Image classification data set "DATASETS_ORGANIZED" (louieesss/Capstone on GitHub). Class labels (3): not pollinated, pollinated, pollinating.

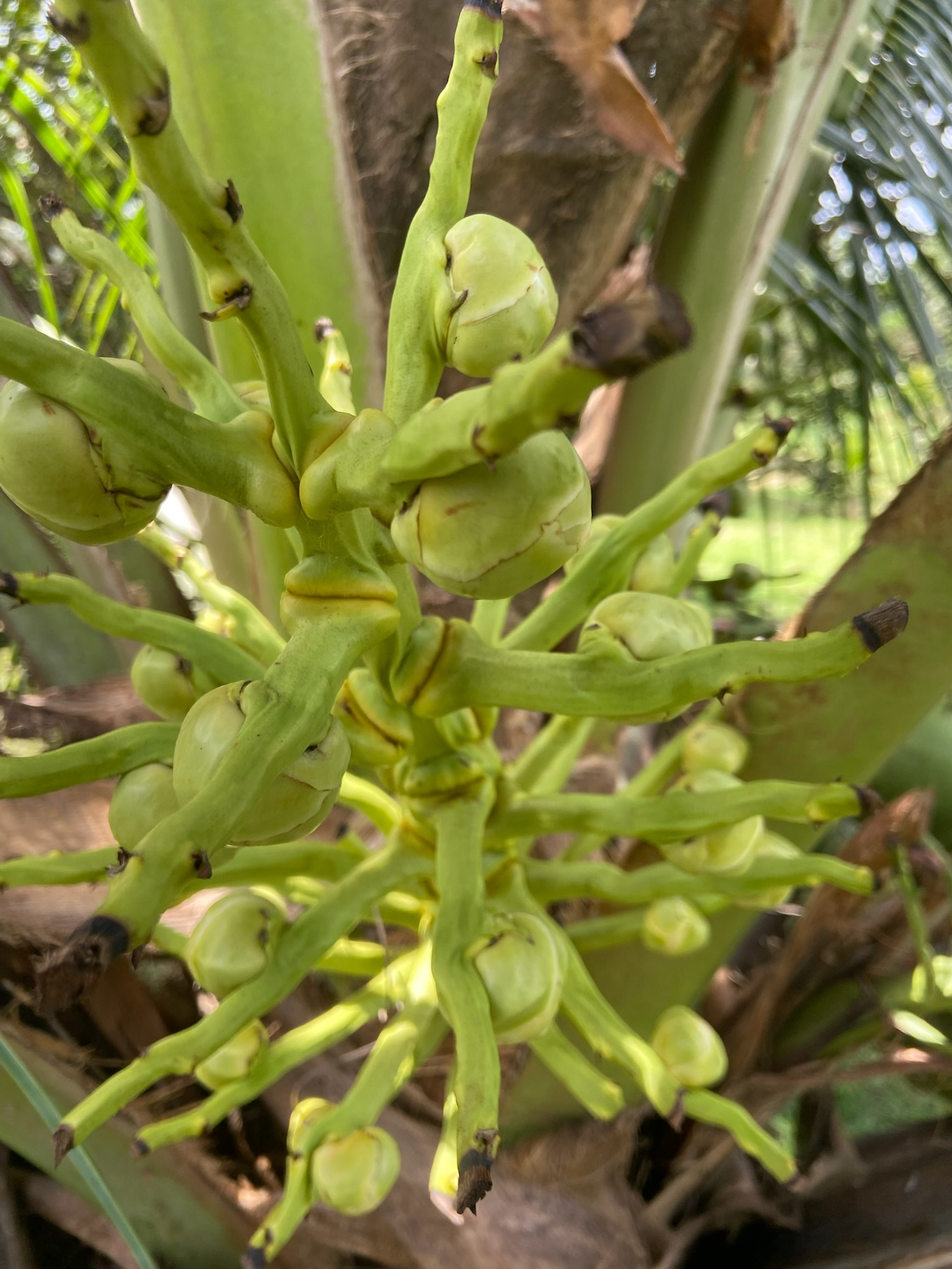
Label: not pollinated

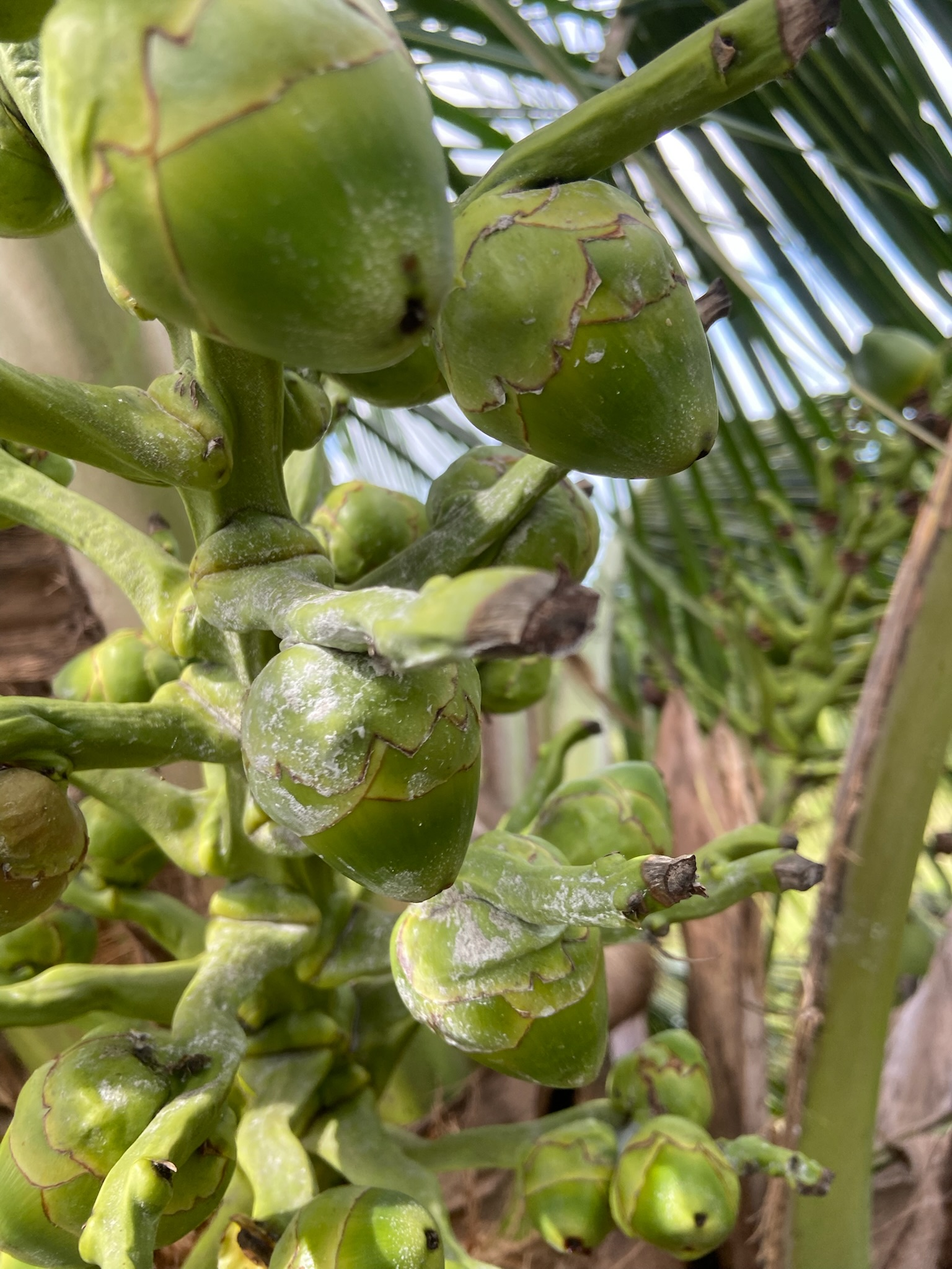
Label: pollinated

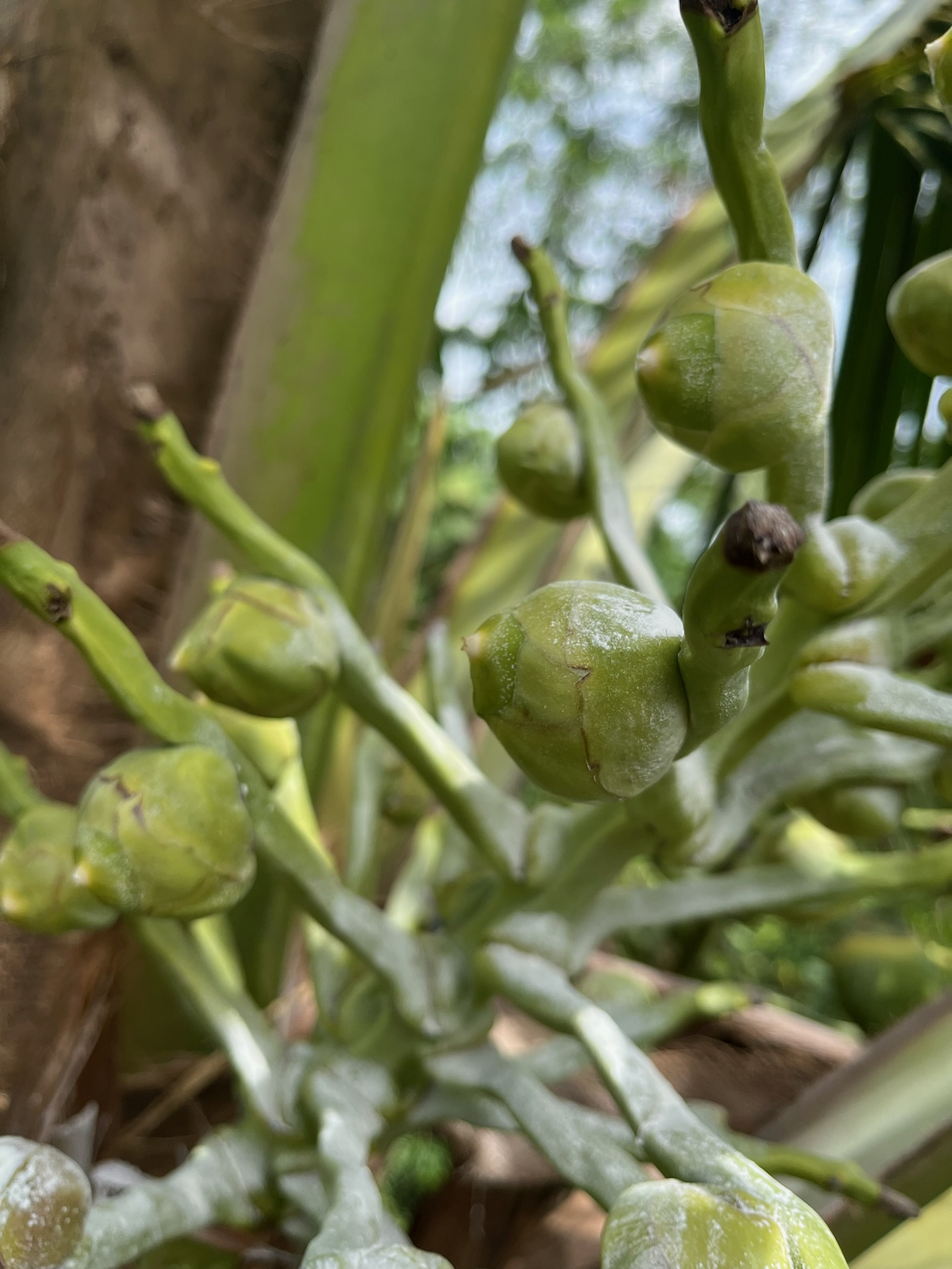
Label: pollinating

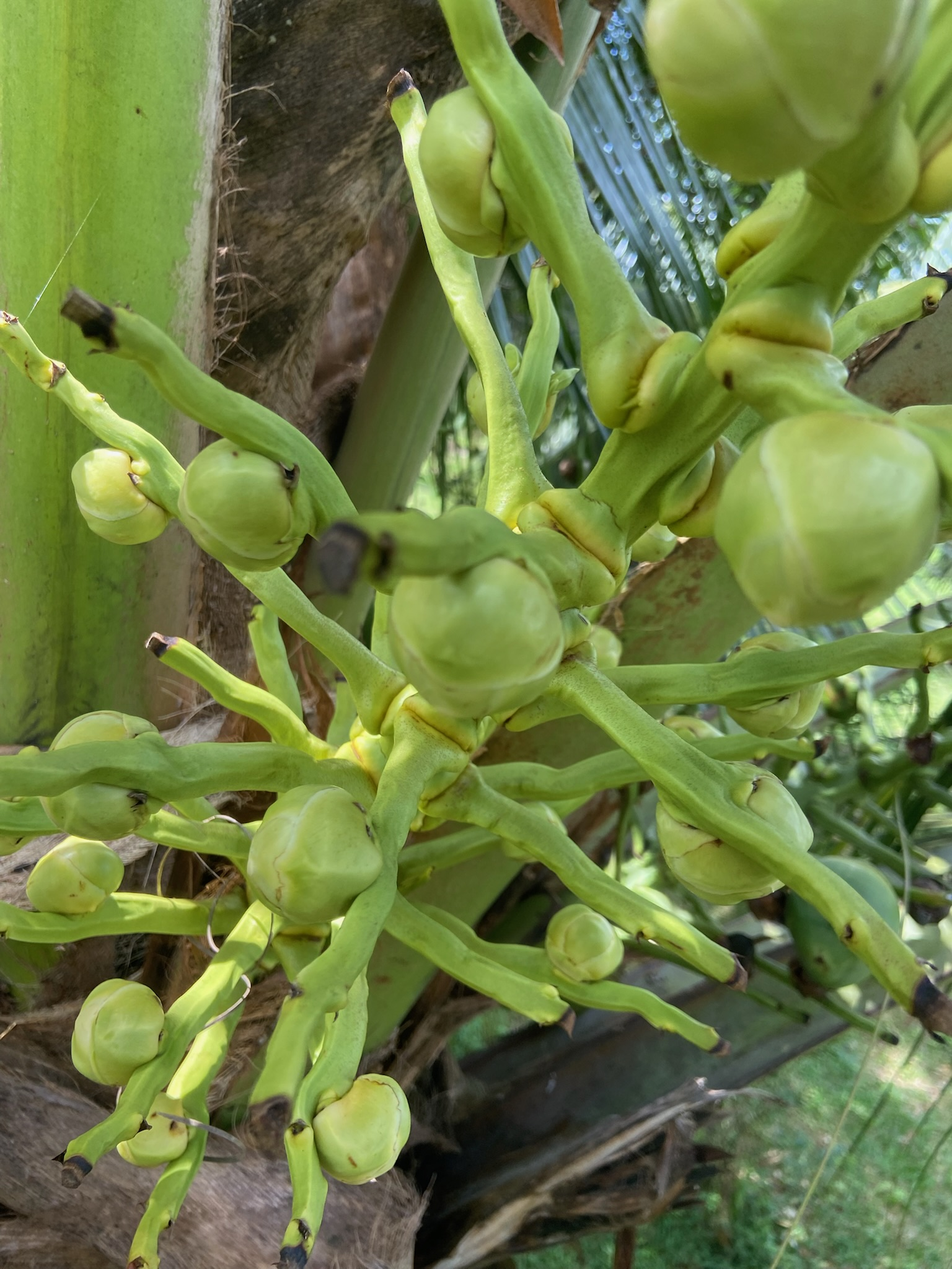
Label: not pollinated

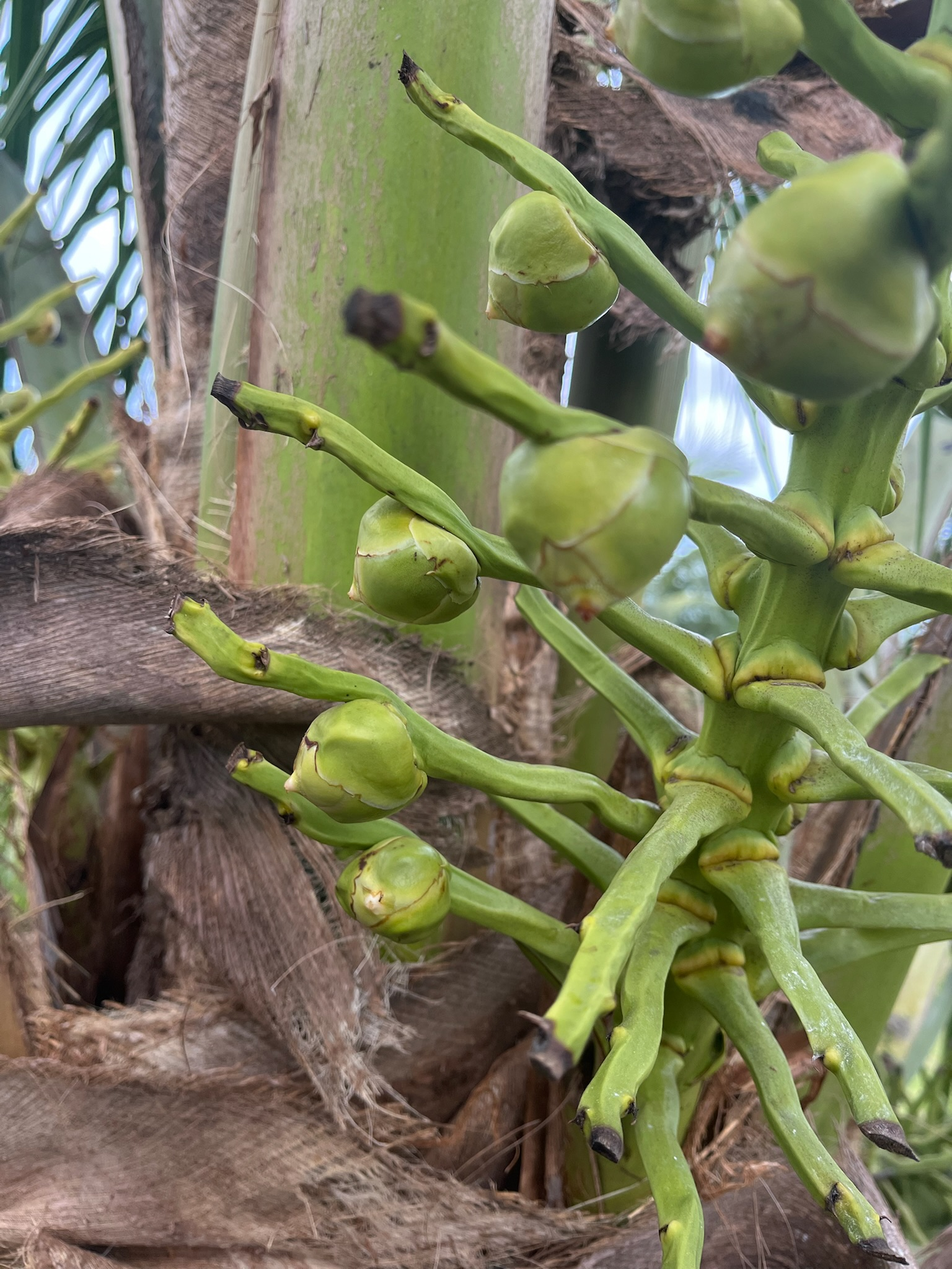
Label: pollinating

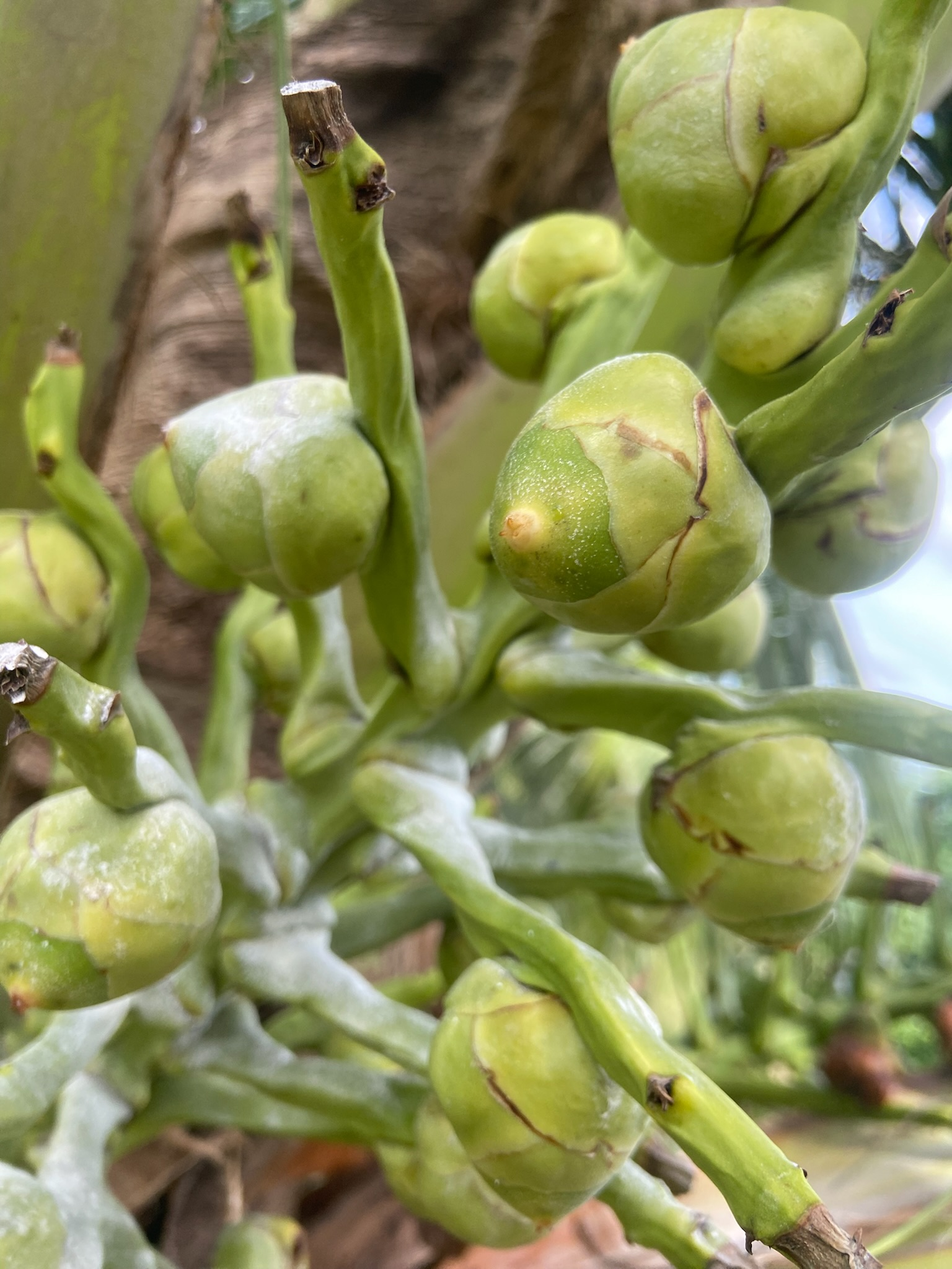
Label: pollinating
